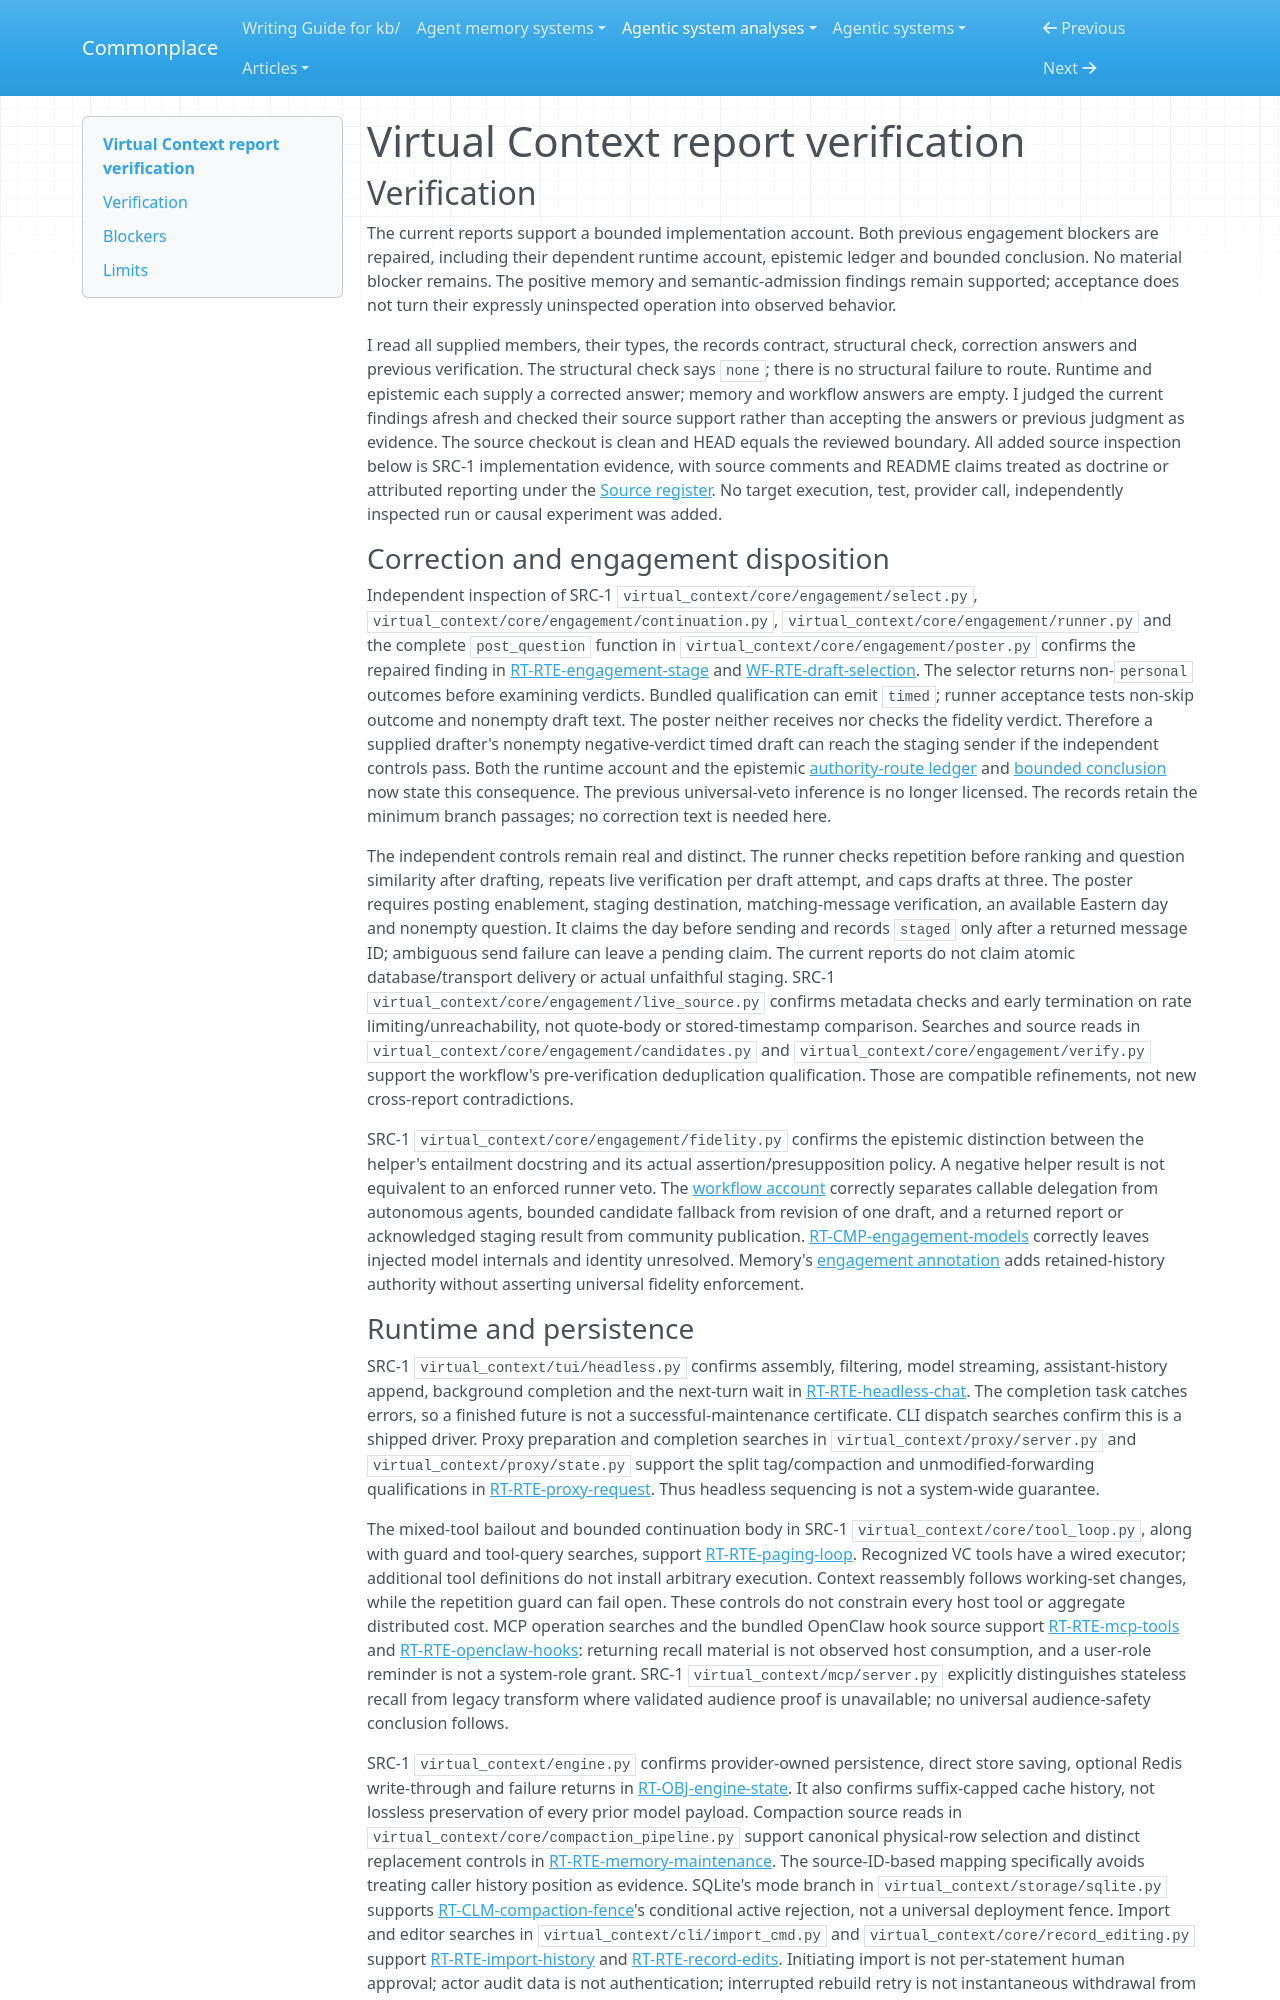

repository: zby/commonplace · page: agentic-system-analyses/retained/virtual-context--virtual-context/report-verification/index.html · generator: mkdocs

---
type: agentic-system-analyses/types/agentic-system-verification.md
description: "Independent report verification of Virtual Context's corrected runtime, memory, epistemic, workflow and reconciliation at the frozen repository revision."
run-id: AAS-2026-10-14-virtual-context-bbd06cc3ac95-01
reviewed-boundary: "74ccc570c40bb551820fcd330c42e0dfc0588f05"
---

# Virtual Context report verification

## Verification

The current reports support a bounded implementation account. Both previous engagement blockers are repaired, including their dependent runtime account, epistemic ledger and bounded conclusion. No material blocker remains. The positive memory and semantic-admission findings remain supported; acceptance does not turn their expressly uninspected operation into observed behavior.

I read all supplied members, their types, the records contract, structural check, correction answers and previous verification. The structural check says `none`; there is no structural failure to route. Runtime and epistemic each supply a corrected answer; memory and workflow answers are empty. I judged the current findings afresh and checked their source support rather than accepting the answers or previous judgment as evidence. The source checkout is clean and HEAD equals the reviewed boundary. All added source inspection below is SRC-1 implementation evidence, with source comments and README claims treated as doctrine or attributed reporting under the [Source register](boundary.md#source-register). No target execution, test, provider call, independently inspected run or causal experiment was added.

### Correction and engagement disposition

Independent inspection of SRC-1 `virtual_context/core/engagement/select.py`, `virtual_context/core/engagement/continuation.py`, `virtual_context/core/engagement/runner.py` and the complete `post_question` function in `virtual_context/core/engagement/poster.py` confirms the repaired finding in [RT-RTE-engagement-stage](runtime.md#rt-rte-engagement-stage) and [WF-RTE-draft-selection](workflow.md#wf-rte-draft-selection). The selector returns non-`personal` outcomes before examining verdicts. Bundled qualification can emit `timed`; runner acceptance tests non-skip outcome and nonempty draft text. The poster neither receives nor checks the fidelity verdict. Therefore a supplied drafter's nonempty negative-verdict timed draft can reach the staging sender if the independent controls pass. Both the runtime account and the epistemic [authority-route ledger](epistemic.md#authority-route-ledger) and [bounded conclusion](epistemic.md#bounded-conclusion) now state this consequence. The previous universal-veto inference is no longer licensed. The records retain the minimum branch passages; no correction text is needed here.

The independent controls remain real and distinct. The runner checks repetition before ranking and question similarity after drafting, repeats live verification per draft attempt, and caps drafts at three. The poster requires posting enablement, staging destination, matching-message verification, an available Eastern day and nonempty question. It claims the day before sending and records `staged` only after a returned message ID; ambiguous send failure can leave a pending claim. The current reports do not claim atomic database/transport delivery or actual unfaithful staging. SRC-1 `virtual_context/core/engagement/live_source.py` confirms metadata checks and early termination on rate limiting/unreachability, not quote-body or stored-timestamp comparison. Searches and source reads in `virtual_context/core/engagement/candidates.py` and `virtual_context/core/engagement/verify.py` support the workflow's pre-verification deduplication qualification. Those are compatible refinements, not new cross-report contradictions.

SRC-1 `virtual_context/core/engagement/fidelity.py` confirms the epistemic distinction between the helper's entailment docstring and its actual assertion/presupposition policy. A negative helper result is not equivalent to an enforced runner veto. The [workflow account](workflow.md#workflow-account) correctly separates callable delegation from autonomous agents, bounded candidate fallback from revision of one draft, and a returned report or acknowledged staging result from community publication. [RT-CMP-engagement-models](runtime.md#rt-cmp-engagement-models) correctly leaves injected model internals and identity unresolved. Memory's [engagement annotation](memory.md#on-rt-rte-engagement-stage) adds retained-history authority without asserting universal fidelity enforcement.
